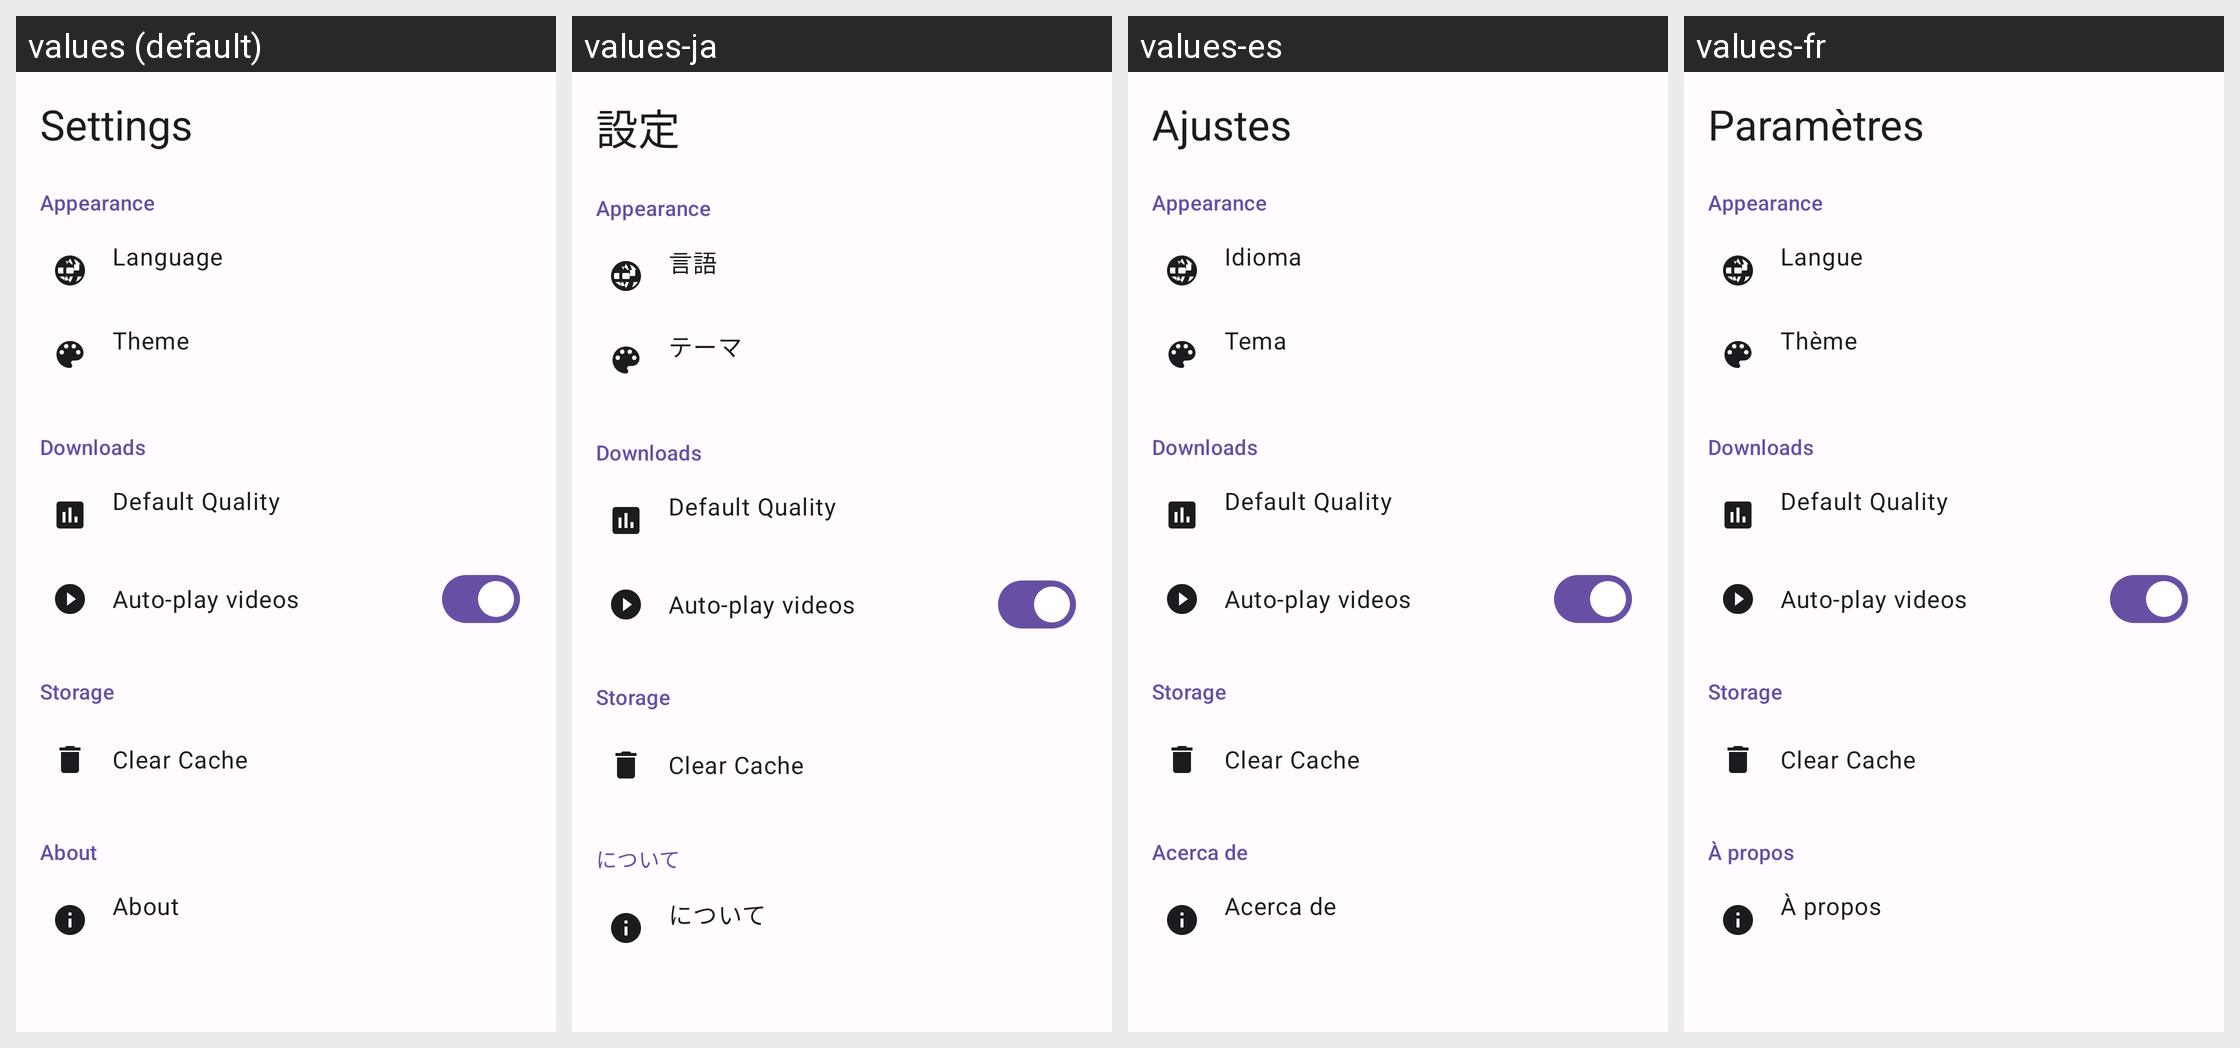

Locale-by-locale string values for the Android screen shown in this grid:
Android screen res/layout/fragment_settings.xml rendered under 4 locales, left to right: values (default), values-ja, values-es, values-fr. Device: Nexus 5 (rendered at 1080×1920; each locale shown at half size, 540×960, under a caption strip naming it); theme Theme.VideoVault.
Other locales in the repository, not shown: values-ar, values-de, values-hi, values-ko, values-ru, values-zh.
Strings drawn on this screen, with the default value and each locale's value (text and hints the layout hard-codes, and strings that could not be matched under every locale, appear in the picture but are not listed):

settings
  values: Settings
  values-ja: 設定
  values-es: Ajustes
  values-fr: Paramètres

appearance
  values: Appearance
  values-ja: Appearance  [not translated; the default value is used]
  values-es: Appearance  [not translated; the default value is used]
  values-fr: Appearance  [not translated; the default value is used]

language
  values: Language
  values-ja: 言語
  values-es: Idioma
  values-fr: Langue

theme
  values: Theme
  values-ja: テーマ
  values-es: Tema
  values-fr: Thème

downloads_section
  values: Downloads
  values-ja: Downloads  [not translated; the default value is used]
  values-es: Downloads  [not translated; the default value is used]
  values-fr: Downloads  [not translated; the default value is used]

default_quality
  values: Default Quality
  values-ja: Default Quality  [not translated; the default value is used]
  values-es: Default Quality  [not translated; the default value is used]
  values-fr: Default Quality  [not translated; the default value is used]

auto_play
  values: Auto-play videos
  values-ja: Auto-play videos  [not translated; the default value is used]
  values-es: Auto-play videos  [not translated; the default value is used]
  values-fr: Auto-play videos  [not translated; the default value is used]

storage
  values: Storage
  values-ja: Storage  [not translated; the default value is used]
  values-es: Storage  [not translated; the default value is used]
  values-fr: Storage  [not translated; the default value is used]

clear_cache
  values: Clear Cache
  values-ja: Clear Cache  [not translated; the default value is used]
  values-es: Clear Cache  [not translated; the default value is used]
  values-fr: Clear Cache  [not translated; the default value is used]

about
  values: About
  values-ja: について
  values-es: Acerca de
  values-fr: À propos
